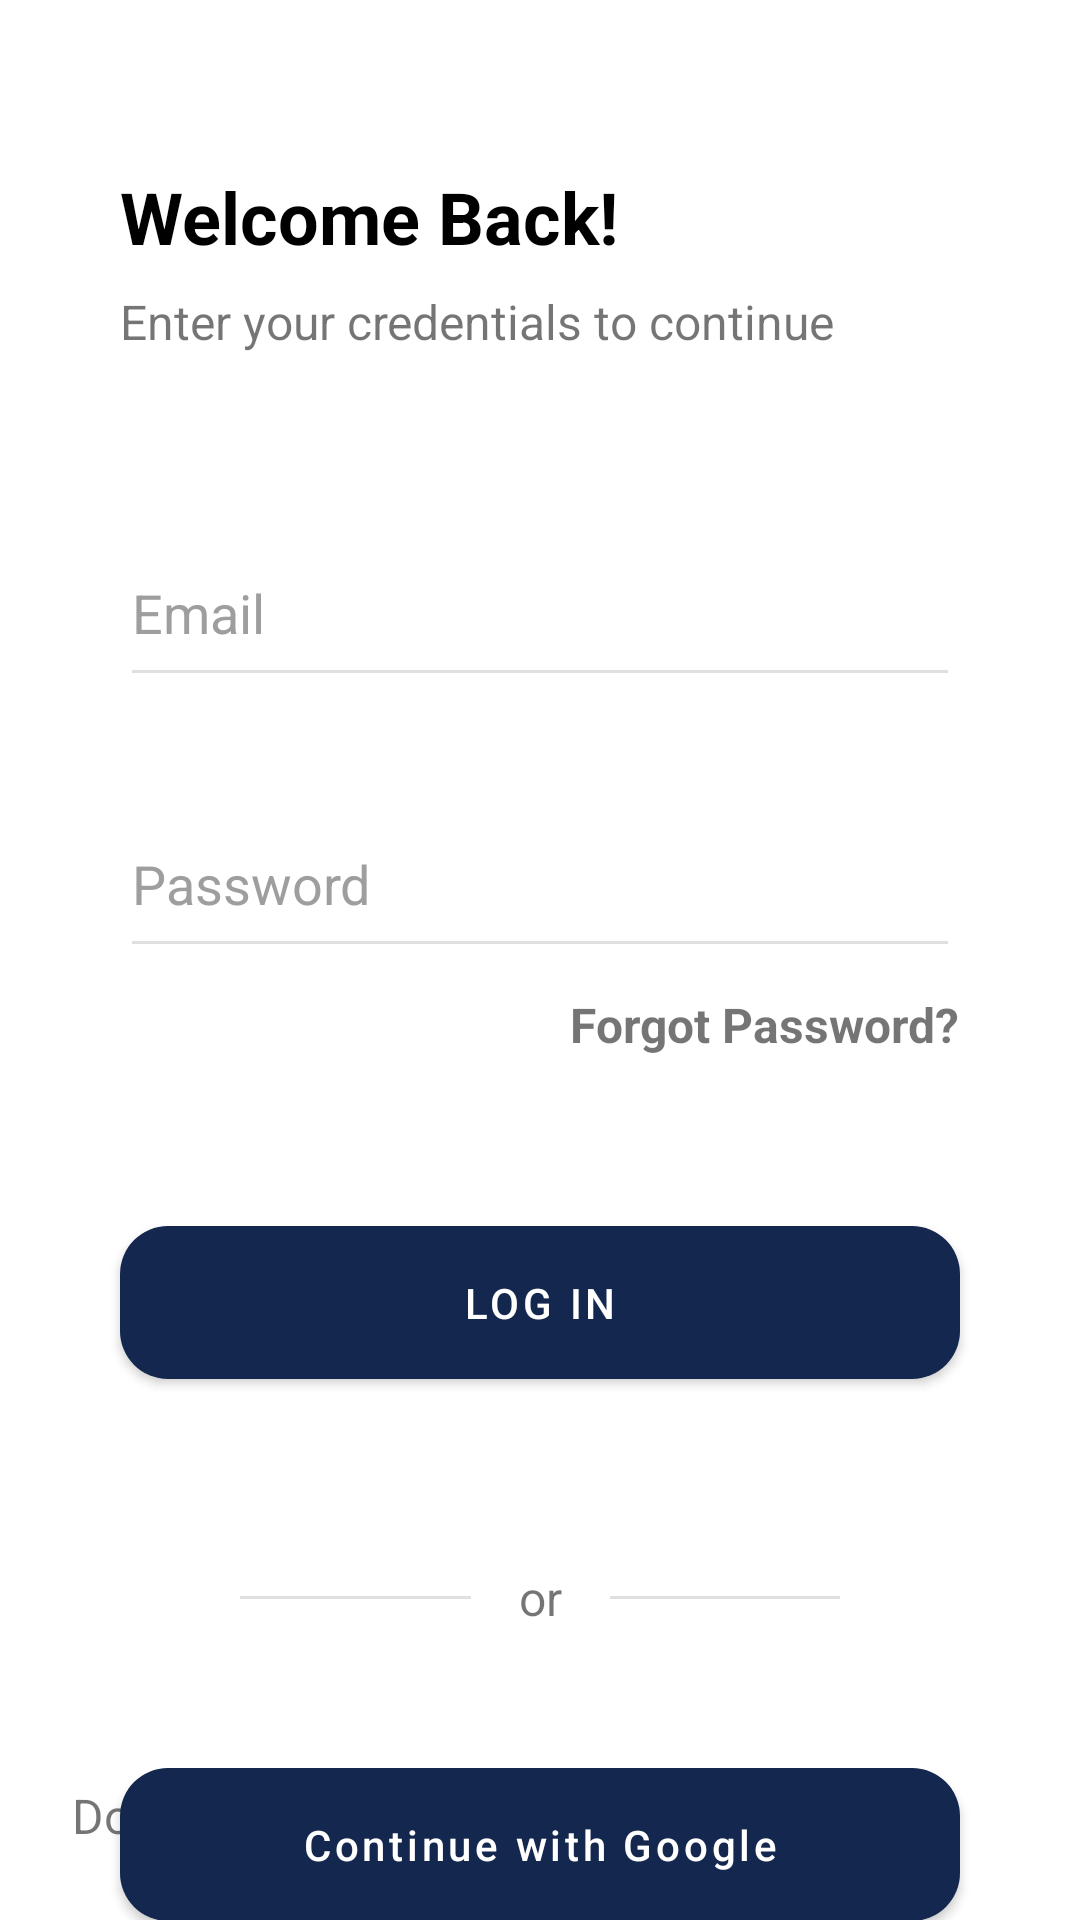

Produce the Android XML layout that renders to this screen, including the resource entries it uses.
<!-- AndroidManifest.xml: application theme Theme.TutorFinder -->
<!-- res/layout/login_screen.xml -->
<?xml version="1.0" encoding="utf-8"?>
<androidx.constraintlayout.widget.ConstraintLayout xmlns:android="http://schemas.android.com/apk/res/android"
    xmlns:app="http://schemas.android.com/apk/res-auto"
    android:layout_width="match_parent"
    android:layout_height="match_parent">

    <TextView
        android:id="@+id/textView3"
        android:layout_width="wrap_content"
        android:layout_height="wrap_content"
        android:layout_marginStart="40dp"
        android:layout_marginTop="56dp"
        android:text="@string/welcome_back_e"
        android:textColor="@color/black"
        android:textSize="24sp"
        android:textStyle="bold"
        app:layout_constraintStart_toStartOf="parent"
        app:layout_constraintTop_toTopOf="parent" />

    <TextView
        android:id="@+id/textView4"
        android:layout_width="wrap_content"
        android:layout_height="wrap_content"
        android:layout_marginTop="8dp"
        android:text="@string/welcome_message"
        android:textSize="16sp"
        app:layout_constraintStart_toStartOf="@+id/textView3"
        app:layout_constraintTop_toBottomOf="@+id/textView3" />

    <com.google.android.material.textview.MaterialTextView
        android:id="@+id/email_text"
        android:layout_width="wrap_content"
        android:layout_height="wrap_content"
        android:text="@string/email"
        android:textColor="@color/grey_500"
        android:visibility="invisible"
        app:layout_constraintBottom_toTopOf="@+id/email_field"
        app:layout_constraintStart_toStartOf="@+id/email_field" />

    <com.google.android.material.textfield.TextInputEditText
        android:id="@+id/email_field"
        android:layout_width="0dp"
        android:layout_height="wrap_content"
        android:layout_marginStart="40dp"
        android:layout_marginTop="64dp"
        android:layout_marginEnd="40dp"
        android:autofillHints="email"
        android:backgroundTint="@color/grey_300"
        android:drawableStart="@drawable/email_outline_24"
        android:drawablePadding="8dp"
        android:drawableTint="@color/grey_500"
        android:hint="@string/email"
        android:inputType="textEmailAddress"
        android:paddingBottom="16dp"
        android:textColorHint="@color/grey_500"
        app:layout_constraintEnd_toEndOf="parent"
        app:layout_constraintHorizontal_bias="0.0"
        app:layout_constraintStart_toStartOf="parent"
        app:layout_constraintTop_toBottomOf="@+id/textView4" />

    <com.google.android.material.textview.MaterialTextView
        android:id="@+id/password_text"
        android:layout_width="wrap_content"
        android:layout_height="wrap_content"
        android:text="@string/password"
        android:textColor="@color/grey_500"
        android:visibility="invisible"
        app:layout_constraintBottom_toTopOf="@+id/password_field"
        app:layout_constraintStart_toStartOf="@+id/password_field" />

    <com.google.android.material.textfield.TextInputEditText
        android:id="@+id/password_field"
        android:layout_width="0dp"
        android:layout_height="wrap_content"
        android:layout_marginStart="40dp"
        android:layout_marginTop="40dp"
        android:layout_marginEnd="40dp"
        android:autofillHints="password"
        android:backgroundTint="@color/grey_300"
        android:drawableStart="@drawable/lock_outline_24"
        android:drawablePadding="8dp"
        android:drawableTint="@color/grey_500"
        android:hint="@string/password"
        android:inputType="textPassword"
        android:paddingBottom="16dp"
        android:textColor="@color/black"
        android:textColorHint="@color/grey_500"
        app:layout_constraintEnd_toEndOf="parent"
        app:layout_constraintStart_toStartOf="parent"
        app:layout_constraintTop_toBottomOf="@+id/email_field" />

    <com.google.android.material.textview.MaterialTextView
        android:id="@+id/forgot_password"
        android:layout_width="wrap_content"
        android:layout_height="wrap_content"
        android:layout_marginTop="8dp"
        android:text="@string/forgot_password_q"
        android:textSize="16sp"
        android:textStyle="bold"
        app:layout_constraintEnd_toEndOf="@+id/password_field"
        app:layout_constraintTop_toBottomOf="@+id/password_field"
        android:background="?android:attr/selectableItemBackgroundBorderless"/>

    <com.google.android.material.button.MaterialButton
        android:id="@+id/email_log_in_button"
        android:layout_width="0dp"
        android:layout_height="wrap_content"
        android:layout_marginTop="80dp"
        android:paddingTop="16dp"
        android:paddingBottom="16dp"
        android:text="@string/log_in"
        app:cornerRadius="16dp"
        app:layout_constraintEnd_toEndOf="@+id/password_field"
        app:layout_constraintStart_toStartOf="@+id/password_field"
        app:layout_constraintTop_toBottomOf="@+id/password_field" />

    <View
        android:id="@+id/view"
        android:layout_width="0dp"
        android:layout_height="1dp"
        android:layout_marginStart="80dp"
        android:layout_marginEnd="16dp"
        android:background="@color/grey_300"
        app:layout_constraintBottom_toBottomOf="@+id/materialTextView"
        app:layout_constraintEnd_toStartOf="@+id/materialTextView"
        app:layout_constraintHorizontal_bias="0.0"
        app:layout_constraintStart_toStartOf="parent"
        app:layout_constraintTop_toTopOf="@+id/materialTextView" />

    <com.google.android.material.textview.MaterialTextView
        android:id="@+id/materialTextView"
        android:layout_width="wrap_content"
        android:layout_height="wrap_content"
        android:layout_marginTop="56dp"
        android:text="@string/or"
        android:textSize="16sp"
        app:layout_constraintEnd_toEndOf="parent"
        app:layout_constraintStart_toStartOf="parent"
        app:layout_constraintTop_toBottomOf="@+id/email_log_in_button" />

    <View
        android:id="@+id/view2"
        android:layout_width="0dp"
        android:layout_height="1dp"
        android:layout_marginStart="16dp"
        android:layout_marginEnd="80dp"
        android:background="@color/grey_300"
        app:layout_constraintBottom_toBottomOf="@+id/materialTextView"
        app:layout_constraintEnd_toEndOf="parent"
        app:layout_constraintStart_toEndOf="@+id/materialTextView"
        app:layout_constraintTop_toTopOf="@+id/materialTextView" />


    <com.google.android.material.button.MaterialButton
        android:id="@+id/google_log_in_button"
        android:layout_width="0dp"
        android:layout_height="wrap_content"
        android:layout_marginTop="40dp"
        android:padding="16dp"
        android:text="@string/continue_with_google"
        android:textAllCaps="false"
        app:cornerRadius="16dp"
        app:icon="@drawable/google_icon"
        app:iconPadding="16dp"
        app:iconSize="16dp"
        app:layout_constraintEnd_toEndOf="@+id/email_log_in_button"
        app:layout_constraintHorizontal_bias="0.558"
        app:layout_constraintStart_toStartOf="@+id/email_log_in_button"
        app:layout_constraintTop_toBottomOf="@+id/materialTextView" />

    <com.google.android.material.textview.MaterialTextView
        android:id="@+id/textView2"
        android:layout_width="wrap_content"
        android:layout_height="wrap_content"
        android:layout_marginStart="24dp"
        android:layout_marginBottom="24dp"
        android:text="@string/login_to_sign_up"
        android:textSize="16sp"
        app:layout_constraintBottom_toBottomOf="parent"
        app:layout_constraintStart_toStartOf="parent" />

    <com.google.android.material.textview.MaterialTextView
        android:id="@+id/go_to_sign_up"
        android:layout_width="wrap_content"
        android:layout_height="wrap_content"
        android:layout_marginStart="10dp"
        android:text="@string/sign_up"
        android:textSize="16sp"
        android:textStyle="bold"
        app:layout_constraintBottom_toBottomOf="@+id/textView2"
        app:layout_constraintStart_toEndOf="@+id/textView2"
        android:background="?android:attr/selectableItemBackgroundBorderless"/>

</androidx.constraintlayout.widget.ConstraintLayout>
<!-- resources referenced by this layout -->
<resources>
  <color name="black">#FF000000</color>
  <color name="grey_300">#E0E0E0</color>
  <color name="grey_500">#9E9E9E</color>
  <string name="continue_with_google">Continue with Google</string>
  <string name="email">Email</string>
  <string name="forgot_password_q">Forgot Password?</string>
  <string name="log_in">Log in</string>
  <string name="login_to_sign_up">Don\'t have an account?</string>
  <string name="or">or</string>
  <string name="password">Password</string>
  <string name="sign_up">Sign up</string>
  <string name="welcome_back_e">Welcome Back!</string>
  <string name="welcome_message">Enter your credentials to continue</string>
  <style name="Theme.TutorFinder" parent="Theme.MaterialComponents.DayNight.NoActionBar">
          
          <item name="colorPrimary">@color/dark_blue</item>
          <item name="colorPrimaryVariant">@color/dark_blue</item>
          <item name="colorOnPrimary">@color/white</item>
          
          <item name="colorSecondary">@color/blue</item>
          <item name="colorSecondaryVariant">@color/blue</item>
          <item name="colorOnSecondary">@color/black</item>
          
          <item name="android:statusBarColor" tools:targetApi="l">?attr/colorPrimaryVariant</item>
          
      </style>
  <color name="dark_blue">#14274e</color>
  <color name="white">#FFFFFFFF</color>
  <color name="blue">#070d59</color>
</resources>
